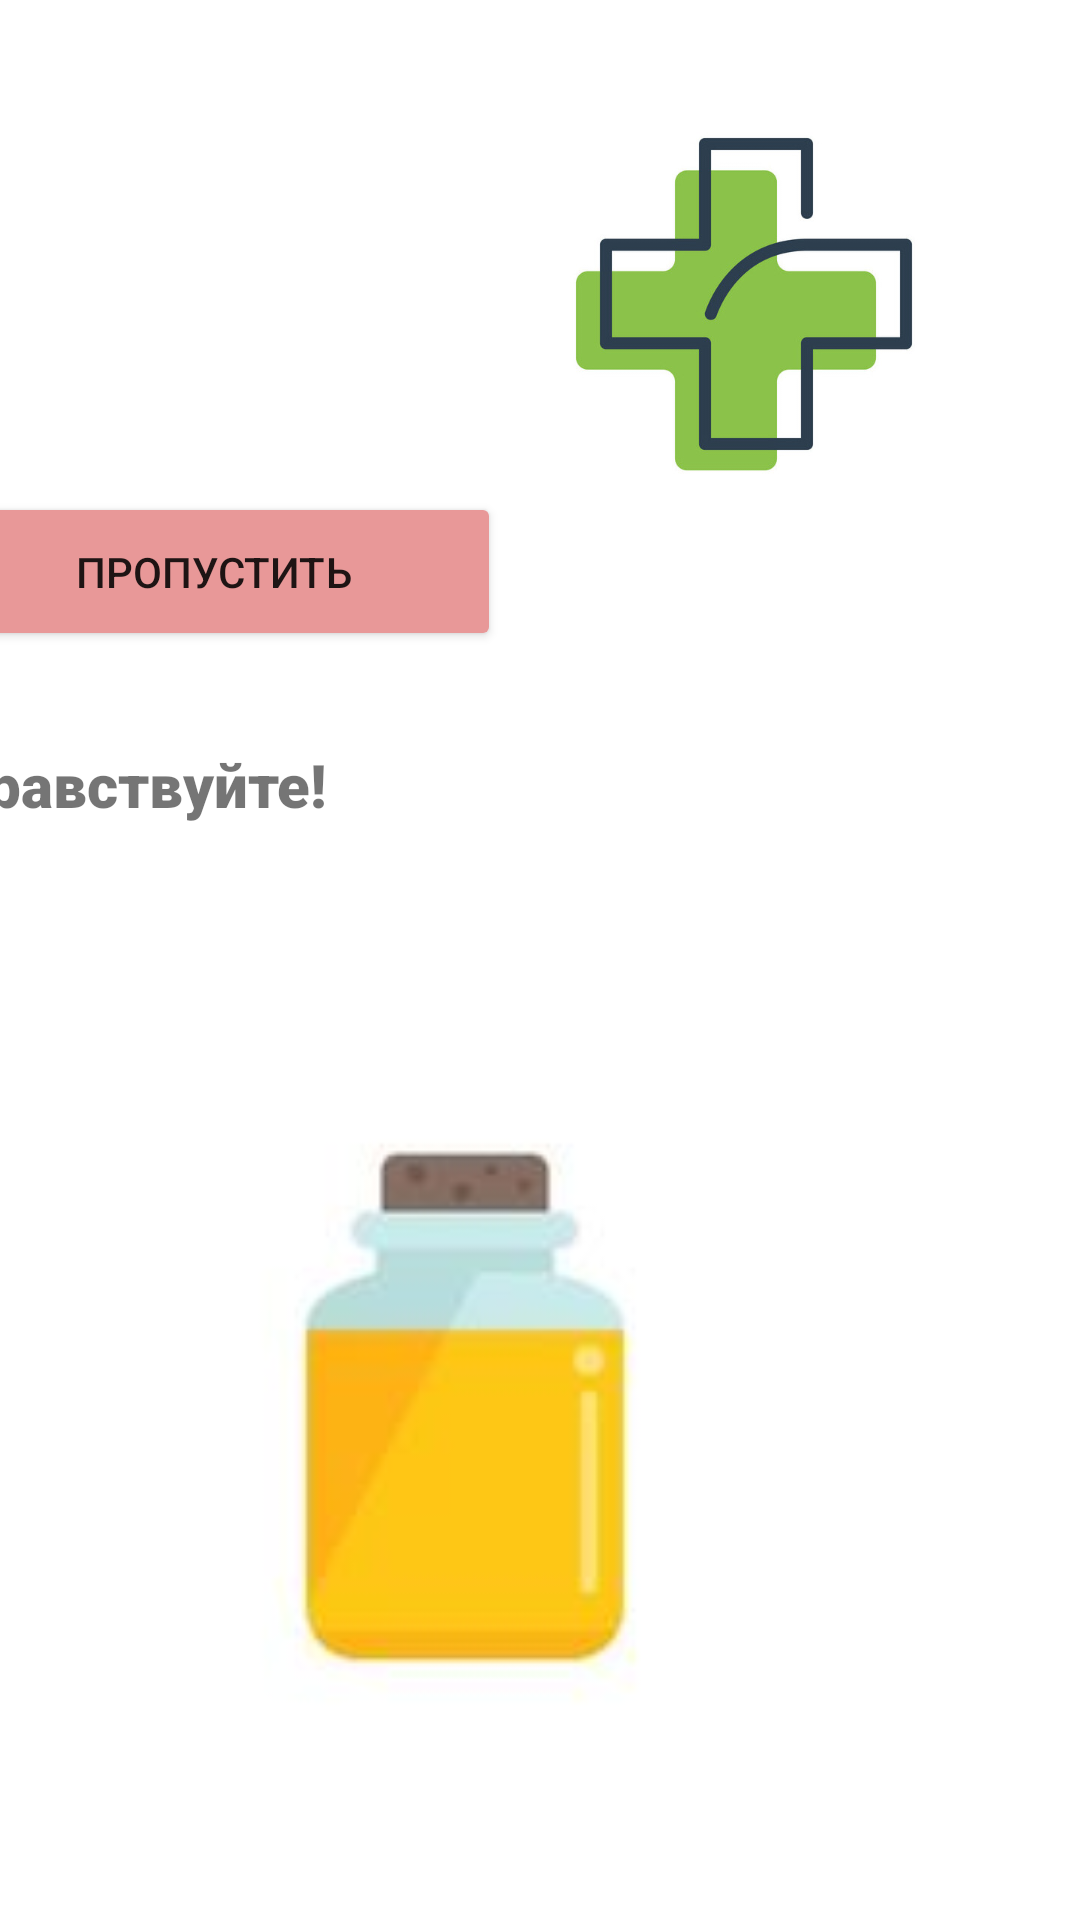

Android layout source for this screen:
<!-- AndroidManifest.xml: application theme Theme.Hunya -->
<!-- res/layout/activity_main.xml -->
<?xml version="1.0" encoding="utf-8"?>
<androidx.constraintlayout.widget.ConstraintLayout xmlns:android="http://schemas.android.com/apk/res/android"
    xmlns:app="http://schemas.android.com/apk/res-auto"
    xmlns:tools="http://schemas.android.com/tools"
    android:layout_width="match_parent"
    android:layout_height="match_parent"
    tools:context=".MainActivity">

    <TextView
        android:id="@+id/helloTv"
        android:layout_width="390dp"
        android:layout_height="43dp"
        android:layout_marginTop="248dp"
        android:fontFamily="sans-serif-black"
        android:text="Здравствуйте! "
        android:textSize="20sp"
        app:layout_constraintEnd_toEndOf="parent"
        app:layout_constraintHorizontal_bias="1.0"
        app:layout_constraintStart_toStartOf="parent"
        app:layout_constraintTop_toTopOf="@+id/medicial" />

    <ImageView
        android:id="@+id/medicial"
        android:layout_width="216dp"
        android:layout_height="216dp"
        app:layout_constraintEnd_toEndOf="parent"
        app:layout_constraintHorizontal_bias="1.0"
        app:layout_constraintStart_toStartOf="parent"
        app:layout_constraintTop_toTopOf="parent"
        app:srcCompat="@drawable/midical" />

    <Button
        android:id="@+id/skip"
        android:layout_width="192dp"
        android:layout_height="53dp"
        android:layout_marginTop="164dp"
        android:layout_marginEnd="3dp"
        android:backgroundTint="#E89898"
        android:text="Пропустить"
        app:layout_constraintBottom_toTopOf="@+id/helloTv"
        app:layout_constraintEnd_toStartOf="@+id/medicial"
        app:layout_constraintStart_toStartOf="parent"
        app:layout_constraintTop_toTopOf="parent"
        app:layout_constraintVertical_bias="0.0" />

    <ImageView
        android:id="@+id/images"
        android:layout_width="274dp"
        android:layout_height="258dp"
        android:layout_marginTop="340dp"
        android:layout_marginEnd="68dp"
        app:layout_constraintEnd_toEndOf="parent"
        app:layout_constraintTop_toTopOf="parent"
        app:srcCompat="@drawable/bottle" />

</androidx.constraintlayout.widget.ConstraintLayout>
<!-- resources referenced by this layout -->
<resources>
  <!-- drawable bottle: jpg bitmap (drawable-v24, 1840 bytes) -->
  <!-- drawable midical: jpg bitmap (drawable, 48289 bytes) -->
  <style name="Theme.Hunya" parent="Theme.MaterialComponents.DayNight.DarkActionBar">
          
          <item name="colorPrimary">@color/purple_500</item>
          <item name="colorPrimaryVariant">@color/purple_700</item>
          <item name="colorOnPrimary">@color/white</item>
          
          <item name="colorSecondary">@color/teal_200</item>
          <item name="colorSecondaryVariant">@color/teal_700</item>
          <item name="colorOnSecondary">@color/black</item>
          
          <item name="android:statusBarColor">?attr/colorPrimaryVariant</item>
          
      </style>
  <!-- not gathered from this repository: default colours our renderer supplied (Android Studio template values) -->
  <color name="purple_500">#FF6200EE</color>
  <color name="purple_700">#FF3700B3</color>
  <color name="teal_200">#FF03DAC5</color>
  <color name="teal_700">#FF018786</color>
  <color name="black">#FF000000</color>
  <color name="white">#FFFFFFFF</color>
</resources>
